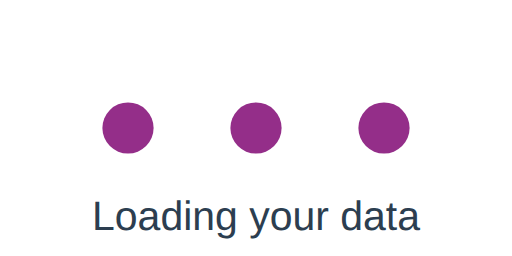
t = 0.00 s
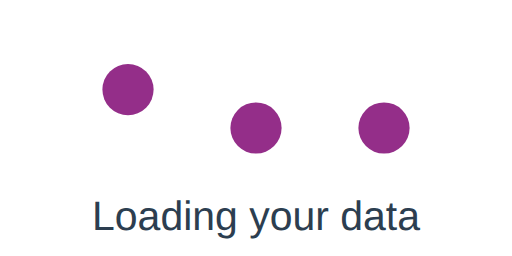
t = 0.20 s
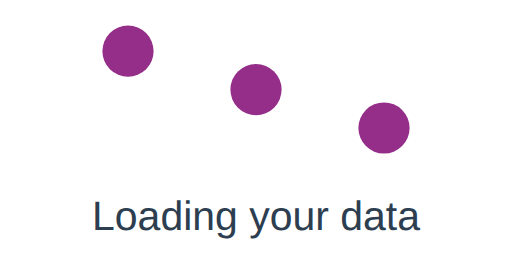
t = 0.40 s
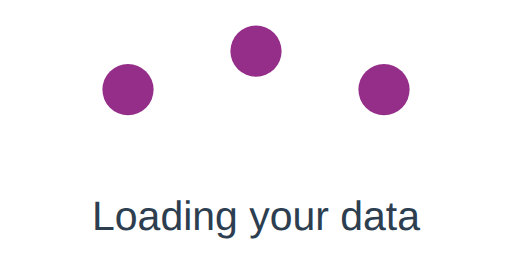
t = 0.60 s
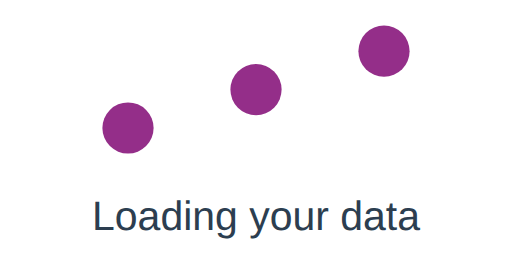
t = 0.80 s
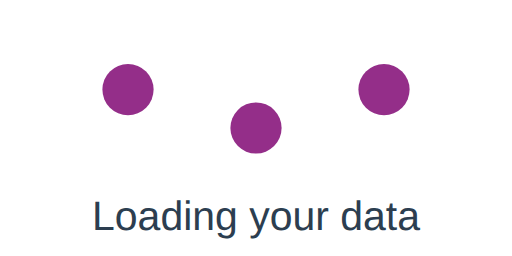
t = 1.00 s

The animated SVG that drew these frames (rendered in a browser with its animation timeline set to each time). Animation: 3 SMIL elements (animate=3); one cycle of 1.20 s, repeats indefinitely.

<svg xmlns='http://www.w3.org/2000/svg' width='200' height='100' viewBox='0 0 200 100'>
  <!-- Circle 1 -->
  <circle cx='50' cy='50' r='10' fill='#942e89'>
    <animate attributeName='cy' values='50;20;50' dur='0.8s' repeatCount='indefinite' begin='0s' />
  </circle>
  <!-- Circle 2 -->
  <circle cx='100' cy='50' r='10' fill='#942e89'>
    <animate attributeName='cy' values='50;20;50' dur='0.8s' repeatCount='indefinite' begin='0.2s' />
  </circle>
  <!-- Circle 3 -->
  <circle cx='150' cy='50' r='10' fill='#942e89'>
    <animate attributeName='cy' values='50;20;50' dur='0.8s' repeatCount='indefinite' begin='0.4s' />
  </circle>
  <!-- Loading Text -->
  <text x='100' y='90' fill='#2c3e50' font-family='Arial, sans-serif' font-size='16' text-anchor='middle'> Loading your data </text>
</svg>